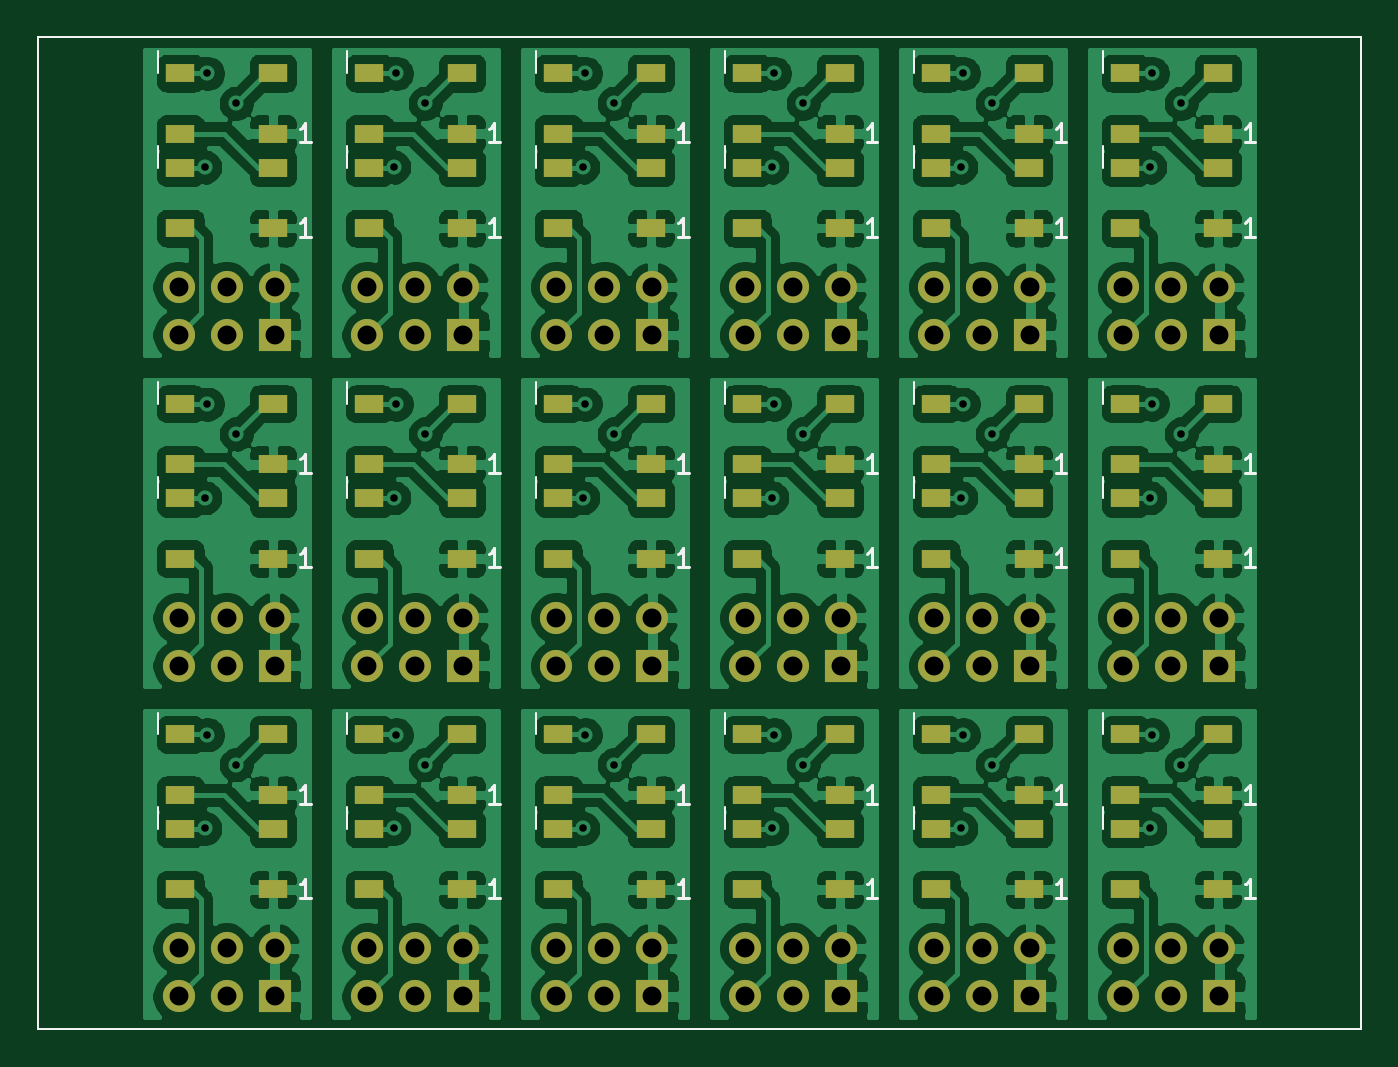
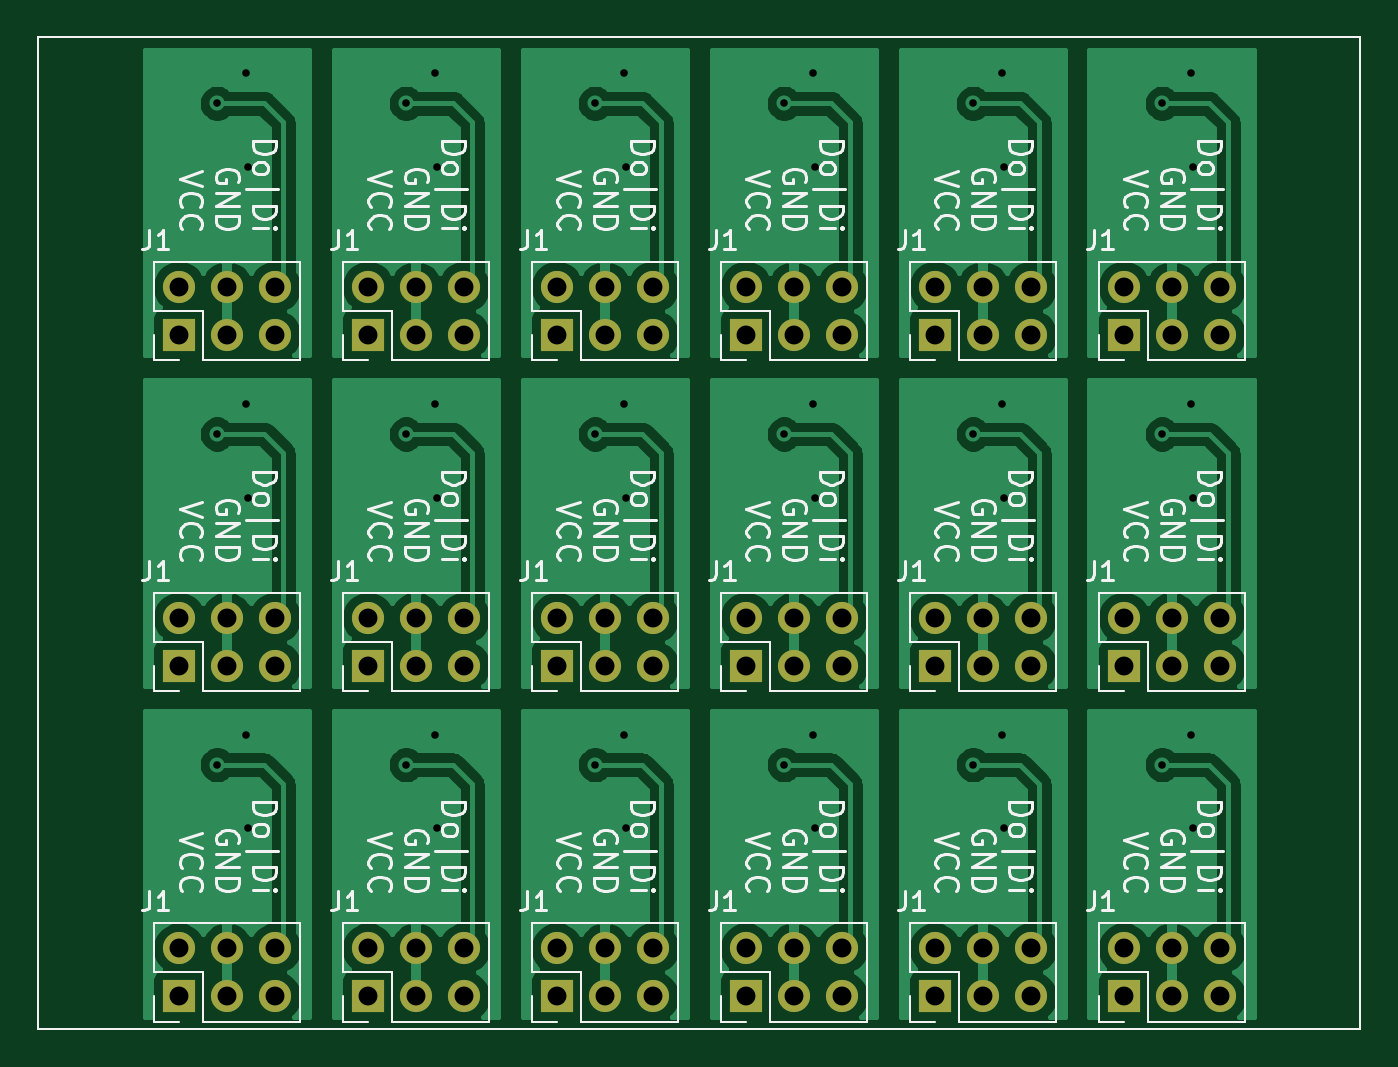
Circuit board: 10 layer files. Board 70.0 x 52.5 mm.
- bottom_copper: IndicatorLeds-CuBottom.gbr (134611 bytes)
- top_copper: IndicatorLeds-CuTop.gbr (408316 bytes)
- outline: IndicatorLeds-EdgeCuts.gbr (836 bytes)
- bottom_mask: IndicatorLeds-MaskBottom.gbr (4260 bytes)
- top_mask: IndicatorLeds-MaskTop.gbr (8902 bytes)
- paste: IndicatorLeds-PasteBottom.gbr (869 bytes)
- paste: IndicatorLeds-PasteTop.gbr (5426 bytes)
- bottom_silk: IndicatorLeds-SilkBottom.gbr (66714 bytes)
- top_silk: IndicatorLeds-SilkTop.gbr (9996 bytes)
- drill: IndicatorLeds.drl (2878 bytes)

=== bottom_copper: IndicatorLeds-CuBottom.gbr (134611 bytes, source omitted) ===
=== top_copper: IndicatorLeds-CuTop.gbr (408316 bytes, source omitted) ===
=== outline: IndicatorLeds-EdgeCuts.gbr ===
G04 #@! TF.GenerationSoftware,KiCad,Pcbnew,5.1.10-88a1d61d58~90~ubuntu21.04.1*
G04 #@! TF.CreationDate,2021-10-15T10:00:42+02:00*
G04 #@! TF.ProjectId,IndicatorLeds,496e6469-6361-4746-9f72-4c6564732e6b,rev?*
G04 #@! TF.SameCoordinates,Original*
G04 #@! TF.FileFunction,Profile,NP*
%FSLAX46Y46*%
G04 Gerber Fmt 4.6, Leading zero omitted, Abs format (unit mm)*
G04 Created by KiCad (PCBNEW 5.1.10-88a1d61d58~90~ubuntu21.04.1) date 2021-10-15 10:00:42*
%MOMM*%
%LPD*%
G01*
G04 APERTURE LIST*
G04 #@! TA.AperFunction,Profile*
%ADD10C,0.100000*%
G04 #@! TD*
G04 APERTURE END LIST*
D10*
X45000000Y-49999000D02*
X110000000Y-49999000D01*
X45000000Y-102501000D02*
X45000000Y-49999000D01*
X115001000Y-102501000D02*
X45000000Y-102501000D01*
X115001000Y-49999000D02*
X115001000Y-102501000D01*
X110000000Y-49999000D02*
X115001000Y-49999000D01*
M02*

=== bottom_mask: IndicatorLeds-MaskBottom.gbr ===
G04 #@! TF.GenerationSoftware,KiCad,Pcbnew,5.1.10-88a1d61d58~90~ubuntu21.04.1*
G04 #@! TF.CreationDate,2021-10-15T10:00:42+02:00*
G04 #@! TF.ProjectId,IndicatorLeds,496e6469-6361-4746-9f72-4c6564732e6b,rev?*
G04 #@! TF.SameCoordinates,Original*
G04 #@! TF.FileFunction,Soldermask,Bot*
G04 #@! TF.FilePolarity,Negative*
%FSLAX46Y46*%
G04 Gerber Fmt 4.6, Leading zero omitted, Abs format (unit mm)*
G04 Created by KiCad (PCBNEW 5.1.10-88a1d61d58~90~ubuntu21.04.1) date 2021-10-15 10:00:42*
%MOMM*%
%LPD*%
G01*
G04 APERTURE LIST*
G04 #@! TA.AperFunction,Profile*
%ADD10C,0.100000*%
G04 #@! TD*
%ADD11R,1.700000X1.700000*%
%ADD12O,1.700000X1.700000*%
G04 APERTURE END LIST*
D10*
X45000000Y-49999000D02*
X110000000Y-49999000D01*
X45000000Y-102501000D02*
X45000000Y-49999000D01*
X115001000Y-102501000D02*
X45000000Y-102501000D01*
X115001000Y-49999000D02*
X115001000Y-102501000D01*
X110000000Y-49999000D02*
X115001000Y-49999000D01*
D11*
G04 #@! TO.C,J1*
X107529026Y-100761011D03*
D12*
X107529026Y-98221011D03*
X104989026Y-100761011D03*
X104989026Y-98221011D03*
X102449026Y-100761011D03*
X102449026Y-98221011D03*
G04 #@! TD*
D11*
G04 #@! TO.C,J1*
X97529021Y-100761011D03*
D12*
X97529021Y-98221011D03*
X94989021Y-100761011D03*
X94989021Y-98221011D03*
X92449021Y-100761011D03*
X92449021Y-98221011D03*
G04 #@! TD*
D11*
G04 #@! TO.C,J1*
X87529016Y-100761011D03*
D12*
X87529016Y-98221011D03*
X84989016Y-100761011D03*
X84989016Y-98221011D03*
X82449016Y-100761011D03*
X82449016Y-98221011D03*
G04 #@! TD*
D11*
G04 #@! TO.C,J1*
X77529011Y-100761011D03*
D12*
X77529011Y-98221011D03*
X74989011Y-100761011D03*
X74989011Y-98221011D03*
X72449011Y-100761011D03*
X72449011Y-98221011D03*
G04 #@! TD*
D11*
G04 #@! TO.C,J1*
X67529006Y-100761011D03*
D12*
X67529006Y-98221011D03*
X64989006Y-100761011D03*
X64989006Y-98221011D03*
X62449006Y-100761011D03*
X62449006Y-98221011D03*
G04 #@! TD*
D11*
G04 #@! TO.C,J1*
X57529001Y-100761011D03*
D12*
X57529001Y-98221011D03*
X54989001Y-100761011D03*
X54989001Y-98221011D03*
X52449001Y-100761011D03*
X52449001Y-98221011D03*
G04 #@! TD*
D11*
G04 #@! TO.C,J1*
X107529026Y-83261006D03*
D12*
X107529026Y-80721006D03*
X104989026Y-83261006D03*
X104989026Y-80721006D03*
X102449026Y-83261006D03*
X102449026Y-80721006D03*
G04 #@! TD*
D11*
G04 #@! TO.C,J1*
X97529021Y-83261006D03*
D12*
X97529021Y-80721006D03*
X94989021Y-83261006D03*
X94989021Y-80721006D03*
X92449021Y-83261006D03*
X92449021Y-80721006D03*
G04 #@! TD*
D11*
G04 #@! TO.C,J1*
X87529016Y-83261006D03*
D12*
X87529016Y-80721006D03*
X84989016Y-83261006D03*
X84989016Y-80721006D03*
X82449016Y-83261006D03*
X82449016Y-80721006D03*
G04 #@! TD*
D11*
G04 #@! TO.C,J1*
X77529011Y-83261006D03*
D12*
X77529011Y-80721006D03*
X74989011Y-83261006D03*
X74989011Y-80721006D03*
X72449011Y-83261006D03*
X72449011Y-80721006D03*
G04 #@! TD*
D11*
G04 #@! TO.C,J1*
X67529006Y-83261006D03*
D12*
X67529006Y-80721006D03*
X64989006Y-83261006D03*
X64989006Y-80721006D03*
X62449006Y-83261006D03*
X62449006Y-80721006D03*
G04 #@! TD*
D11*
G04 #@! TO.C,J1*
X57529001Y-83261006D03*
D12*
X57529001Y-80721006D03*
X54989001Y-83261006D03*
X54989001Y-80721006D03*
X52449001Y-83261006D03*
X52449001Y-80721006D03*
G04 #@! TD*
D11*
G04 #@! TO.C,J1*
X107529026Y-65761001D03*
D12*
X107529026Y-63221001D03*
X104989026Y-65761001D03*
X104989026Y-63221001D03*
X102449026Y-65761001D03*
X102449026Y-63221001D03*
G04 #@! TD*
D11*
G04 #@! TO.C,J1*
X97529021Y-65761001D03*
D12*
X97529021Y-63221001D03*
X94989021Y-65761001D03*
X94989021Y-63221001D03*
X92449021Y-65761001D03*
X92449021Y-63221001D03*
G04 #@! TD*
D11*
G04 #@! TO.C,J1*
X87529016Y-65761001D03*
D12*
X87529016Y-63221001D03*
X84989016Y-65761001D03*
X84989016Y-63221001D03*
X82449016Y-65761001D03*
X82449016Y-63221001D03*
G04 #@! TD*
D11*
G04 #@! TO.C,J1*
X77529011Y-65761001D03*
D12*
X77529011Y-63221001D03*
X74989011Y-65761001D03*
X74989011Y-63221001D03*
X72449011Y-65761001D03*
X72449011Y-63221001D03*
G04 #@! TD*
D11*
G04 #@! TO.C,J1*
X67529006Y-65761001D03*
D12*
X67529006Y-63221001D03*
X64989006Y-65761001D03*
X64989006Y-63221001D03*
X62449006Y-65761001D03*
X62449006Y-63221001D03*
G04 #@! TD*
D11*
G04 #@! TO.C,J1*
X57529001Y-65761001D03*
D12*
X57529001Y-63221001D03*
X54989001Y-65761001D03*
X54989001Y-63221001D03*
X52449001Y-65761001D03*
X52449001Y-63221001D03*
G04 #@! TD*
M02*

=== top_mask: IndicatorLeds-MaskTop.gbr (8902 bytes, source omitted) ===
=== paste: IndicatorLeds-PasteBottom.gbr ===
G04 #@! TF.GenerationSoftware,KiCad,Pcbnew,5.1.10-88a1d61d58~90~ubuntu21.04.1*
G04 #@! TF.CreationDate,2021-10-15T10:00:42+02:00*
G04 #@! TF.ProjectId,IndicatorLeds,496e6469-6361-4746-9f72-4c6564732e6b,rev?*
G04 #@! TF.SameCoordinates,Original*
G04 #@! TF.FileFunction,Paste,Bot*
G04 #@! TF.FilePolarity,Positive*
%FSLAX46Y46*%
G04 Gerber Fmt 4.6, Leading zero omitted, Abs format (unit mm)*
G04 Created by KiCad (PCBNEW 5.1.10-88a1d61d58~90~ubuntu21.04.1) date 2021-10-15 10:00:42*
%MOMM*%
%LPD*%
G01*
G04 APERTURE LIST*
G04 #@! TA.AperFunction,Profile*
%ADD10C,0.100000*%
G04 #@! TD*
G04 APERTURE END LIST*
D10*
X45000000Y-49999000D02*
X110000000Y-49999000D01*
X45000000Y-102501000D02*
X45000000Y-49999000D01*
X115001000Y-102501000D02*
X45000000Y-102501000D01*
X115001000Y-49999000D02*
X115001000Y-102501000D01*
X110000000Y-49999000D02*
X115001000Y-49999000D01*
M02*

=== paste: IndicatorLeds-PasteTop.gbr ===
G04 #@! TF.GenerationSoftware,KiCad,Pcbnew,5.1.10-88a1d61d58~90~ubuntu21.04.1*
G04 #@! TF.CreationDate,2021-10-15T10:00:42+02:00*
G04 #@! TF.ProjectId,IndicatorLeds,496e6469-6361-4746-9f72-4c6564732e6b,rev?*
G04 #@! TF.SameCoordinates,Original*
G04 #@! TF.FileFunction,Paste,Top*
G04 #@! TF.FilePolarity,Positive*
%FSLAX46Y46*%
G04 Gerber Fmt 4.6, Leading zero omitted, Abs format (unit mm)*
G04 Created by KiCad (PCBNEW 5.1.10-88a1d61d58~90~ubuntu21.04.1) date 2021-10-15 10:00:42*
%MOMM*%
%LPD*%
G01*
G04 APERTURE LIST*
G04 #@! TA.AperFunction,Profile*
%ADD10C,0.100000*%
G04 #@! TD*
%ADD11R,1.500000X1.000000*%
G04 APERTURE END LIST*
D10*
X45000000Y-49999000D02*
X110000000Y-49999000D01*
X45000000Y-102501000D02*
X45000000Y-49999000D01*
X115001000Y-102501000D02*
X45000000Y-102501000D01*
X115001000Y-49999000D02*
X115001000Y-102501000D01*
X110000000Y-49999000D02*
X115001000Y-49999000D01*
D11*
G04 #@! TO.C,D1*
X107450026Y-95100011D03*
X107450026Y-91900011D03*
X102550026Y-95100011D03*
X102550026Y-91900011D03*
G04 #@! TD*
G04 #@! TO.C,D2*
X107450026Y-90100011D03*
X107450026Y-86900011D03*
X102550026Y-90100011D03*
X102550026Y-86900011D03*
G04 #@! TD*
G04 #@! TO.C,D1*
X97450021Y-95100011D03*
X97450021Y-91900011D03*
X92550021Y-95100011D03*
X92550021Y-91900011D03*
G04 #@! TD*
G04 #@! TO.C,D2*
X97450021Y-90100011D03*
X97450021Y-86900011D03*
X92550021Y-90100011D03*
X92550021Y-86900011D03*
G04 #@! TD*
G04 #@! TO.C,D1*
X87450016Y-95100011D03*
X87450016Y-91900011D03*
X82550016Y-95100011D03*
X82550016Y-91900011D03*
G04 #@! TD*
G04 #@! TO.C,D2*
X87450016Y-90100011D03*
X87450016Y-86900011D03*
X82550016Y-90100011D03*
X82550016Y-86900011D03*
G04 #@! TD*
G04 #@! TO.C,D1*
X77450011Y-95100011D03*
X77450011Y-91900011D03*
X72550011Y-95100011D03*
X72550011Y-91900011D03*
G04 #@! TD*
G04 #@! TO.C,D2*
X77450011Y-90100011D03*
X77450011Y-86900011D03*
X72550011Y-90100011D03*
X72550011Y-86900011D03*
G04 #@! TD*
G04 #@! TO.C,D1*
X67450006Y-95100011D03*
X67450006Y-91900011D03*
X62550006Y-95100011D03*
X62550006Y-91900011D03*
G04 #@! TD*
G04 #@! TO.C,D2*
X67450006Y-90100011D03*
X67450006Y-86900011D03*
X62550006Y-90100011D03*
X62550006Y-86900011D03*
G04 #@! TD*
G04 #@! TO.C,D1*
X57450001Y-95100011D03*
X57450001Y-91900011D03*
X52550001Y-95100011D03*
X52550001Y-91900011D03*
G04 #@! TD*
G04 #@! TO.C,D2*
X57450001Y-90100011D03*
X57450001Y-86900011D03*
X52550001Y-90100011D03*
X52550001Y-86900011D03*
G04 #@! TD*
G04 #@! TO.C,D1*
X107450026Y-77600006D03*
X107450026Y-74400006D03*
X102550026Y-77600006D03*
X102550026Y-74400006D03*
G04 #@! TD*
G04 #@! TO.C,D2*
X107450026Y-72600006D03*
X107450026Y-69400006D03*
X102550026Y-72600006D03*
X102550026Y-69400006D03*
G04 #@! TD*
G04 #@! TO.C,D1*
X97450021Y-77600006D03*
X97450021Y-74400006D03*
X92550021Y-77600006D03*
X92550021Y-74400006D03*
G04 #@! TD*
G04 #@! TO.C,D2*
X97450021Y-72600006D03*
X97450021Y-69400006D03*
X92550021Y-72600006D03*
X92550021Y-69400006D03*
G04 #@! TD*
G04 #@! TO.C,D1*
X87450016Y-77600006D03*
X87450016Y-74400006D03*
X82550016Y-77600006D03*
X82550016Y-74400006D03*
G04 #@! TD*
G04 #@! TO.C,D2*
X87450016Y-72600006D03*
X87450016Y-69400006D03*
X82550016Y-72600006D03*
X82550016Y-69400006D03*
G04 #@! TD*
G04 #@! TO.C,D1*
X77450011Y-77600006D03*
X77450011Y-74400006D03*
X72550011Y-77600006D03*
X72550011Y-74400006D03*
G04 #@! TD*
G04 #@! TO.C,D2*
X77450011Y-72600006D03*
X77450011Y-69400006D03*
X72550011Y-72600006D03*
X72550011Y-69400006D03*
G04 #@! TD*
G04 #@! TO.C,D1*
X67450006Y-77600006D03*
X67450006Y-74400006D03*
X62550006Y-77600006D03*
X62550006Y-74400006D03*
G04 #@! TD*
G04 #@! TO.C,D2*
X67450006Y-72600006D03*
X67450006Y-69400006D03*
X62550006Y-72600006D03*
X62550006Y-69400006D03*
G04 #@! TD*
G04 #@! TO.C,D1*
X57450001Y-77600006D03*
X57450001Y-74400006D03*
X52550001Y-77600006D03*
X52550001Y-74400006D03*
G04 #@! TD*
G04 #@! TO.C,D2*
X57450001Y-72600006D03*
X57450001Y-69400006D03*
X52550001Y-72600006D03*
X52550001Y-69400006D03*
G04 #@! TD*
G04 #@! TO.C,D1*
X107450026Y-60100001D03*
X107450026Y-56900001D03*
X102550026Y-60100001D03*
X102550026Y-56900001D03*
G04 #@! TD*
G04 #@! TO.C,D2*
X107450026Y-55100001D03*
X107450026Y-51900001D03*
X102550026Y-55100001D03*
X102550026Y-51900001D03*
G04 #@! TD*
G04 #@! TO.C,D1*
X97450021Y-60100001D03*
X97450021Y-56900001D03*
X92550021Y-60100001D03*
X92550021Y-56900001D03*
G04 #@! TD*
G04 #@! TO.C,D2*
X97450021Y-55100001D03*
X97450021Y-51900001D03*
X92550021Y-55100001D03*
X92550021Y-51900001D03*
G04 #@! TD*
G04 #@! TO.C,D1*
X87450016Y-60100001D03*
X87450016Y-56900001D03*
X82550016Y-60100001D03*
X82550016Y-56900001D03*
G04 #@! TD*
G04 #@! TO.C,D2*
X87450016Y-55100001D03*
X87450016Y-51900001D03*
X82550016Y-55100001D03*
X82550016Y-51900001D03*
G04 #@! TD*
G04 #@! TO.C,D1*
X77450011Y-60100001D03*
X77450011Y-56900001D03*
X72550011Y-60100001D03*
X72550011Y-56900001D03*
G04 #@! TD*
G04 #@! TO.C,D2*
X77450011Y-55100001D03*
X77450011Y-51900001D03*
X72550011Y-55100001D03*
X72550011Y-51900001D03*
G04 #@! TD*
G04 #@! TO.C,D1*
X67450006Y-60100001D03*
X67450006Y-56900001D03*
X62550006Y-60100001D03*
X62550006Y-56900001D03*
G04 #@! TD*
G04 #@! TO.C,D2*
X67450006Y-55100001D03*
X67450006Y-51900001D03*
X62550006Y-55100001D03*
X62550006Y-51900001D03*
G04 #@! TD*
G04 #@! TO.C,D1*
X57450001Y-60100001D03*
X57450001Y-56900001D03*
X52550001Y-60100001D03*
X52550001Y-56900001D03*
G04 #@! TD*
G04 #@! TO.C,D2*
X57450001Y-55100001D03*
X57450001Y-51900001D03*
X52550001Y-55100001D03*
X52550001Y-51900001D03*
G04 #@! TD*
M02*

=== bottom_silk: IndicatorLeds-SilkBottom.gbr (66714 bytes, source omitted) ===
=== top_silk: IndicatorLeds-SilkTop.gbr (9996 bytes, source omitted) ===
=== drill: IndicatorLeds.drl ===
M48
; DRILL file {KiCad 5.1.10-88a1d61d58~90~ubuntu21.04.1} date Fri Oct 15 10:00:42 2021
; FORMAT={-:-/ absolute / metric / decimal}
; #@! TF.CreationDate,2021-10-15T10:00:42+02:00
; #@! TF.GenerationSoftware,Kicad,Pcbnew,5.1.10-88a1d61d58~90~ubuntu21.04.1
FMAT,2
METRIC
T1C0.400
T2C1.000
%
G90
G05
T1
X53.846Y-56.871
X53.846Y-74.371
X53.846Y-91.871
X53.973Y-51.918
X53.973Y-69.418
X53.973Y-86.918
X55.5Y-53.5
X55.5Y-71.0
X55.5Y-88.5
X63.846Y-56.871
X63.846Y-74.371
X63.846Y-91.871
X63.973Y-51.918
X63.973Y-69.418
X63.973Y-86.918
X65.5Y-53.5
X65.5Y-71.0
X65.5Y-88.5
X73.846Y-56.871
X73.846Y-74.371
X73.846Y-91.871
X73.973Y-51.918
X73.973Y-69.418
X73.973Y-86.918
X75.5Y-53.5
X75.5Y-71.0
X75.5Y-88.5
X83.846Y-56.871
X83.846Y-74.371
X83.846Y-91.871
X83.973Y-51.918
X83.973Y-69.418
X83.973Y-86.918
X85.5Y-53.5
X85.5Y-71.0
X85.5Y-88.5
X93.846Y-56.871
X93.846Y-74.371
X93.846Y-91.871
X93.973Y-51.918
X93.973Y-69.418
X93.973Y-86.918
X95.5Y-53.5
X95.5Y-71.0
X95.5Y-88.5
X103.846Y-56.871
X103.846Y-74.371
X103.846Y-91.871
X103.973Y-51.918
X103.973Y-69.418
X103.973Y-86.918
X105.5Y-53.5
X105.5Y-71.0
X105.5Y-88.5
T2
X52.449Y-63.221
X52.449Y-65.761
X52.449Y-80.721
X52.449Y-83.261
X52.449Y-98.221
X52.449Y-100.761
X54.989Y-63.221
X54.989Y-65.761
X54.989Y-80.721
X54.989Y-83.261
X54.989Y-98.221
X54.989Y-100.761
X57.529Y-63.221
X57.529Y-65.761
X57.529Y-80.721
X57.529Y-83.261
X57.529Y-98.221
X57.529Y-100.761
X62.449Y-63.221
X62.449Y-65.761
X62.449Y-80.721
X62.449Y-83.261
X62.449Y-98.221
X62.449Y-100.761
X64.989Y-63.221
X64.989Y-65.761
X64.989Y-80.721
X64.989Y-83.261
X64.989Y-98.221
X64.989Y-100.761
X67.529Y-63.221
X67.529Y-65.761
X67.529Y-80.721
X67.529Y-83.261
X67.529Y-98.221
X67.529Y-100.761
X72.449Y-63.221
X72.449Y-65.761
X72.449Y-80.721
X72.449Y-83.261
X72.449Y-98.221
X72.449Y-100.761
X74.989Y-63.221
X74.989Y-65.761
X74.989Y-80.721
X74.989Y-83.261
X74.989Y-98.221
X74.989Y-100.761
X77.529Y-63.221
X77.529Y-65.761
X77.529Y-80.721
X77.529Y-83.261
X77.529Y-98.221
X77.529Y-100.761
X82.449Y-63.221
X82.449Y-65.761
X82.449Y-80.721
X82.449Y-83.261
X82.449Y-98.221
X82.449Y-100.761
X84.989Y-63.221
X84.989Y-65.761
X84.989Y-80.721
X84.989Y-83.261
X84.989Y-98.221
X84.989Y-100.761
X87.529Y-63.221
X87.529Y-65.761
X87.529Y-80.721
X87.529Y-83.261
X87.529Y-98.221
X87.529Y-100.761
X92.449Y-63.221
X92.449Y-65.761
X92.449Y-80.721
X92.449Y-83.261
X92.449Y-98.221
X92.449Y-100.761
X94.989Y-63.221
X94.989Y-65.761
X94.989Y-80.721
X94.989Y-83.261
X94.989Y-98.221
X94.989Y-100.761
X97.529Y-63.221
X97.529Y-65.761
X97.529Y-80.721
X97.529Y-83.261
X97.529Y-98.221
X97.529Y-100.761
X102.449Y-63.221
X102.449Y-65.761
X102.449Y-80.721
X102.449Y-83.261
X102.449Y-98.221
X102.449Y-100.761
X104.989Y-63.221
X104.989Y-65.761
X104.989Y-80.721
X104.989Y-83.261
X104.989Y-98.221
X104.989Y-100.761
X107.529Y-63.221
X107.529Y-65.761
X107.529Y-80.721
X107.529Y-83.261
X107.529Y-98.221
X107.529Y-100.761
T0
M30

